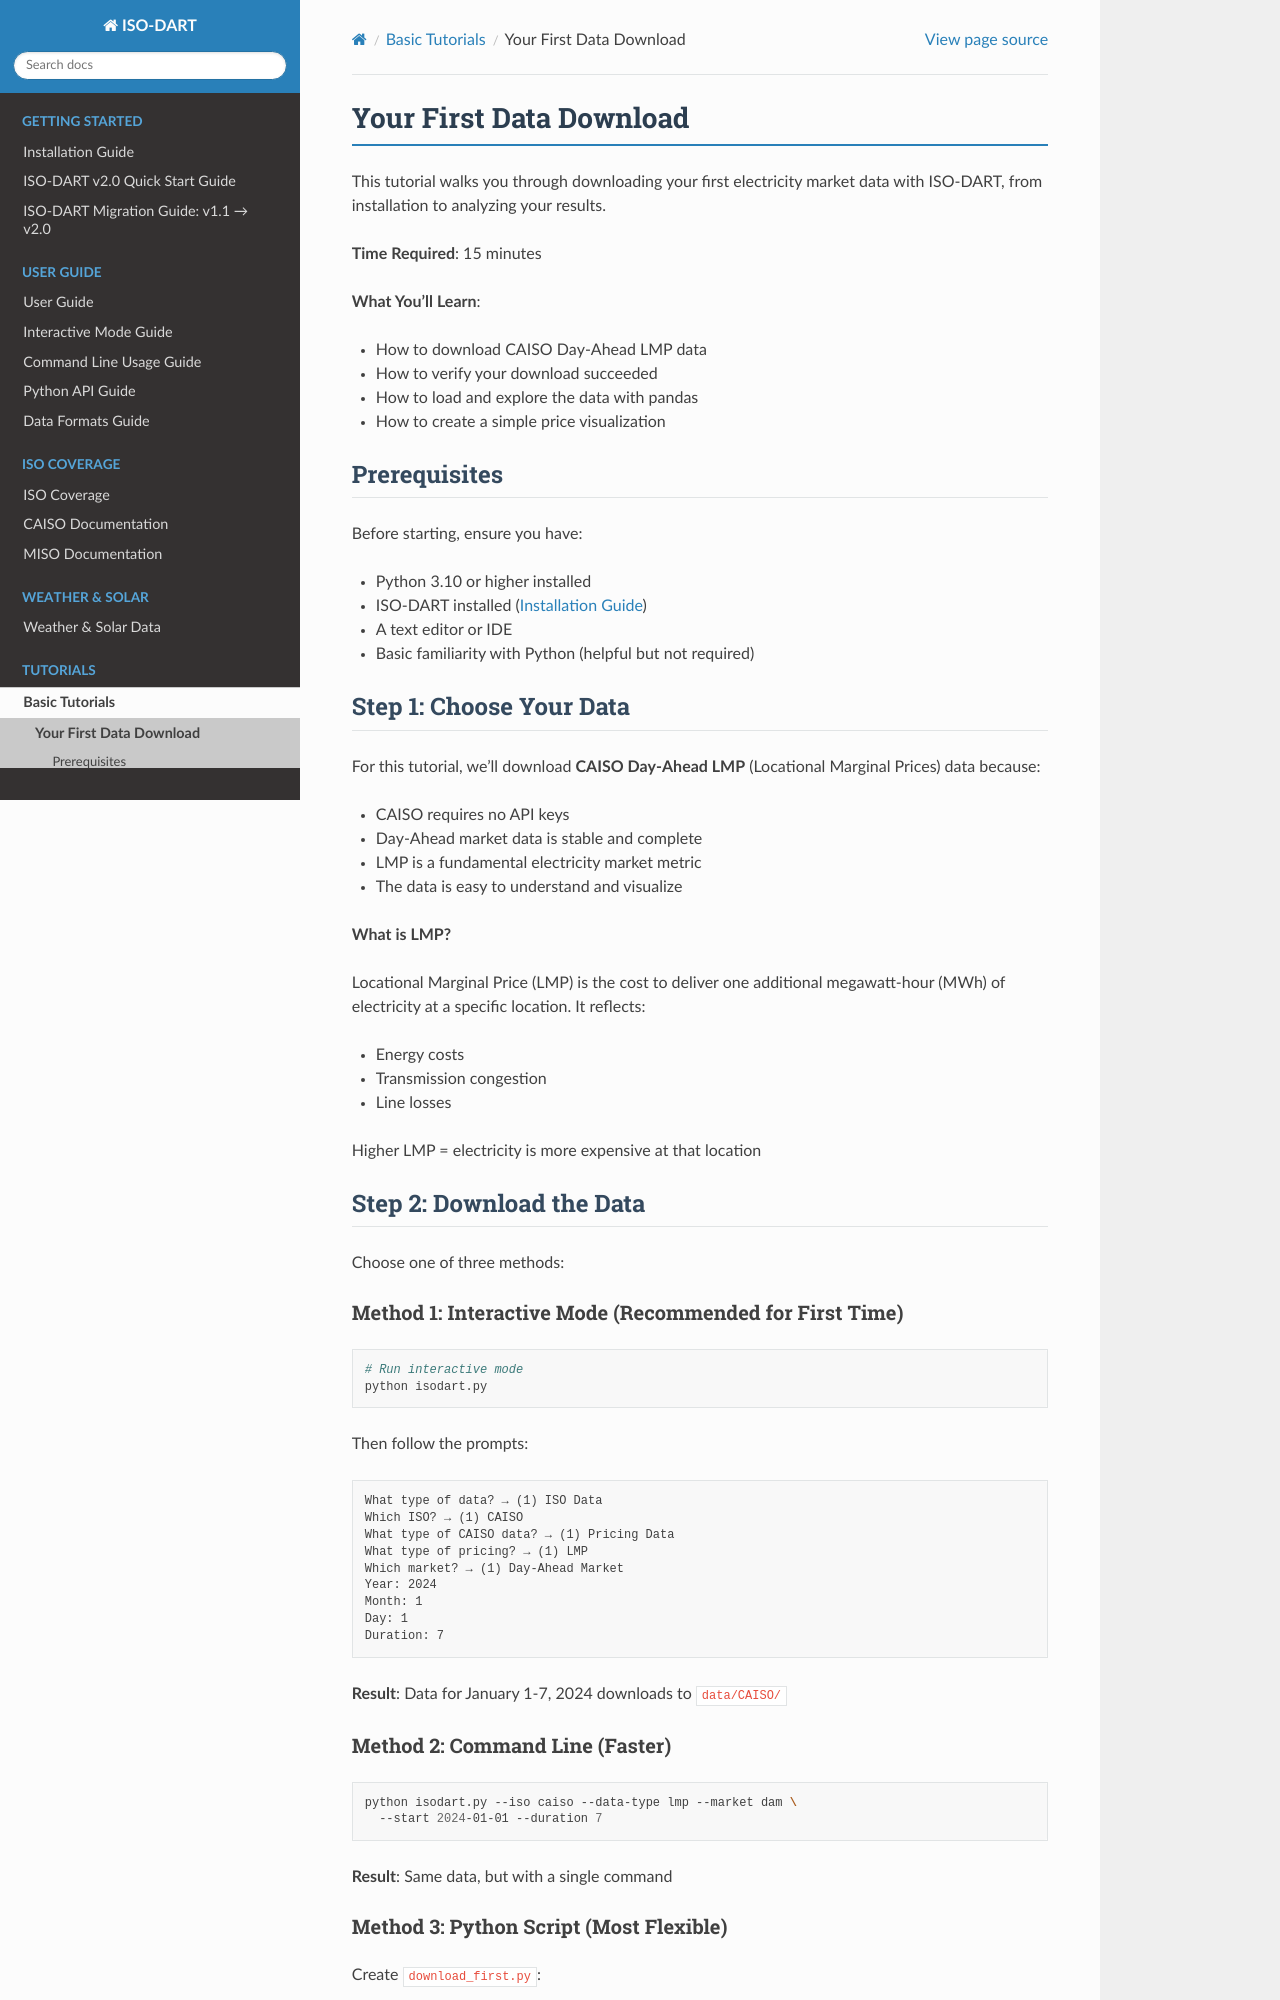

repository: LLNL/ISO-DART · page: tutorials/basic/first-download.html · generator: sphinx

Your First Data Download
========================

This tutorial walks you through downloading your first electricity market data with ISO-DART, from installation to analyzing your results.

**Time Required**: 15 minutes

**What You'll Learn**:

* How to download CAISO Day-Ahead LMP data
* How to verify your download succeeded
* How to load and explore the data with pandas
* How to create a simple price visualization

Prerequisites
-------------

Before starting, ensure you have:

* Python 3.10 or higher installed
* ISO-DART installed (:doc:`../../getting-started/installation`)
* A text editor or IDE
* Basic familiarity with Python (helpful but not required)

Step 1: Choose Your Data
-------------------------

For this tutorial, we'll download **CAISO Day-Ahead LMP** (Locational Marginal Prices) data because:

* CAISO requires no API keys
* Day-Ahead market data is stable and complete
* LMP is a fundamental electricity market metric
* The data is easy to understand and visualize

**What is LMP?**

Locational Marginal Price (LMP) is the cost to deliver one additional megawatt-hour (MWh) of electricity at a specific location. It reflects:

* Energy costs
* Transmission congestion
* Line losses

Higher LMP = electricity is more expensive at that location

Step 2: Download the Data
--------------------------

Choose one of three methods:

Method 1: Interactive Mode (Recommended for First Time)
~~~~~~~~~~~~~~~~~~~~~~~~~~~~~~~~~~~~~~~~~~~~~~~~~~~~~~~~

.. code-block:: bash

   # Run interactive mode
   python isodart.py

Then follow the prompts:

.. code-block:: text

   What type of data? → (1) ISO Data
   Which ISO? → (1) CAISO
   What type of CAISO data? → (1) Pricing Data
   What type of pricing? → (1) LMP
   Which market? → (1) Day-Ahead Market
   Year: 2024
   Month: 1
   Day: 1
   Duration: 7

**Result**: Data for January 1-7, 2024 downloads to ``data/CAISO/``

Method 2: Command Line (Faster)
~~~~~~~~~~~~~~~~~~~~~~~~~~~~~~~~

.. code-block:: bash

   python isodart.py --iso caiso --data-type lmp --market dam \
     --start 2024-01-01 --duration 7

**Result**: Same data, but with a single command
